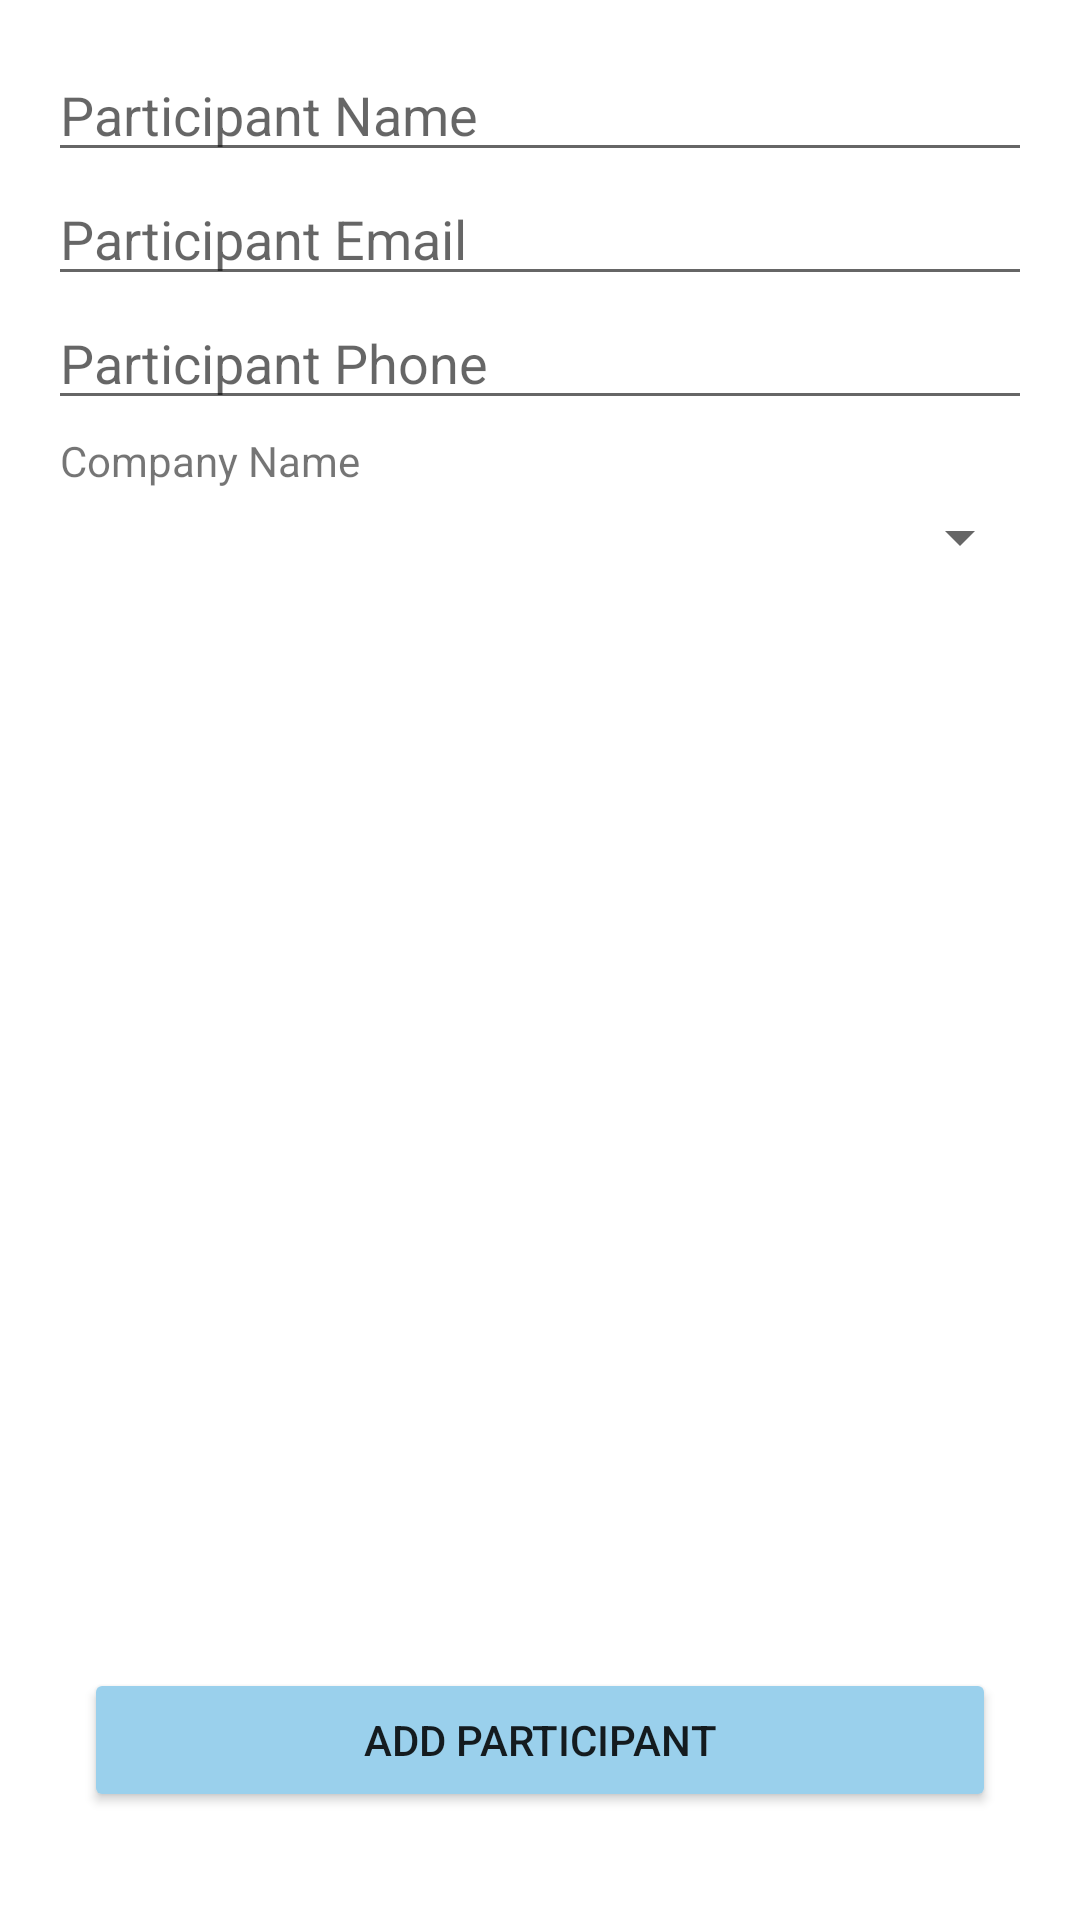

The Android layout XML behind this screen, and the referenced resources:
<!-- AndroidManifest.xml: application theme Theme.ProjectOne -->
<!-- res/layout/fragment_add_participant.xml -->
<?xml version="1.0" encoding="utf-8"?>
<FrameLayout xmlns:android="http://schemas.android.com/apk/res/android"
    xmlns:tools="http://schemas.android.com/tools"
    android:layout_width="match_parent"
    android:layout_height="match_parent"
    tools:context=".AddParticipantFragment">

    
    <LinearLayout
        android:layout_width="match_parent"
        android:layout_height="match_parent"
        android:padding="16dp"
        android:orientation="vertical">


        <EditText
            android:id="@+id/add_name_participant"
            android:layout_width="match_parent"
            android:layout_height="wrap_content"
            android:hint="Participant Name"
            />
        <EditText
            android:id="@+id/add_email_participant"
            android:layout_width="match_parent"
            android:layout_height="wrap_content"
            android:inputType="textEmailAddress"
            android:hint="Participant Email"
            />
        <EditText
            android:id="@+id/add_phone_participant"
            android:layout_width="match_parent"
            android:layout_height="wrap_content"
            android:hint="Participant Phone"
            android:inputType="phone"
            />
        <TextView
            android:layout_width="match_parent"
            android:layout_height="wrap_content"
            android:text="Company Name"
            android:padding="4dp"/>
        <Spinner
            android:id="@+id/spinner_par_comp"
            android:layout_width="match_parent"
            android:layout_height="wrap_content"

            />

    </LinearLayout>

    <LinearLayout
        android:layout_width="match_parent"
        android:layout_height="match_parent"
        android:orientation="horizontal"
        android:paddingLeft="16dp"
        android:paddingRight="16dp">
        <Button
            android:id="@+id/add_participant"
            android:layout_width="match_parent"
            android:layout_height="wrap_content"
            android:layout_margin="12dp"
            android:padding="12dp"
            android:layout_weight="1"
            android:text="Add Participant"
            android:layout_gravity="bottom"
            android:backgroundTint="#9AD0EC"/>



    </LinearLayout>

</FrameLayout>
<!-- resources referenced by this layout -->
<resources>
  <style name="Theme.ProjectOne" parent="Theme.MaterialComponents.DayNight.NoActionBar">
          
          <item name="colorPrimary">@color/purple_500</item>
          <item name="colorPrimaryVariant">@color/purple_700</item>
          <item name="colorOnPrimary">@color/white</item>
          
          <item name="colorSecondary">@color/teal_200</item>
          <item name="colorSecondaryVariant">@color/teal_700</item>
          <item name="colorOnSecondary">@color/black</item>
          
          <item name="android:statusBarColor" tools:targetApi="l">?attr/colorPrimaryVariant</item>
          
      </style>
  <color name="purple_500">#FF6200EE</color>
  <color name="purple_700">#FF3700B3</color>
  <color name="white">#FFFFFFFF</color>
  <color name="teal_200">#FF03DAC5</color>
  <color name="teal_700">#FF018786</color>
  <color name="black">#FF000000</color>
</resources>
